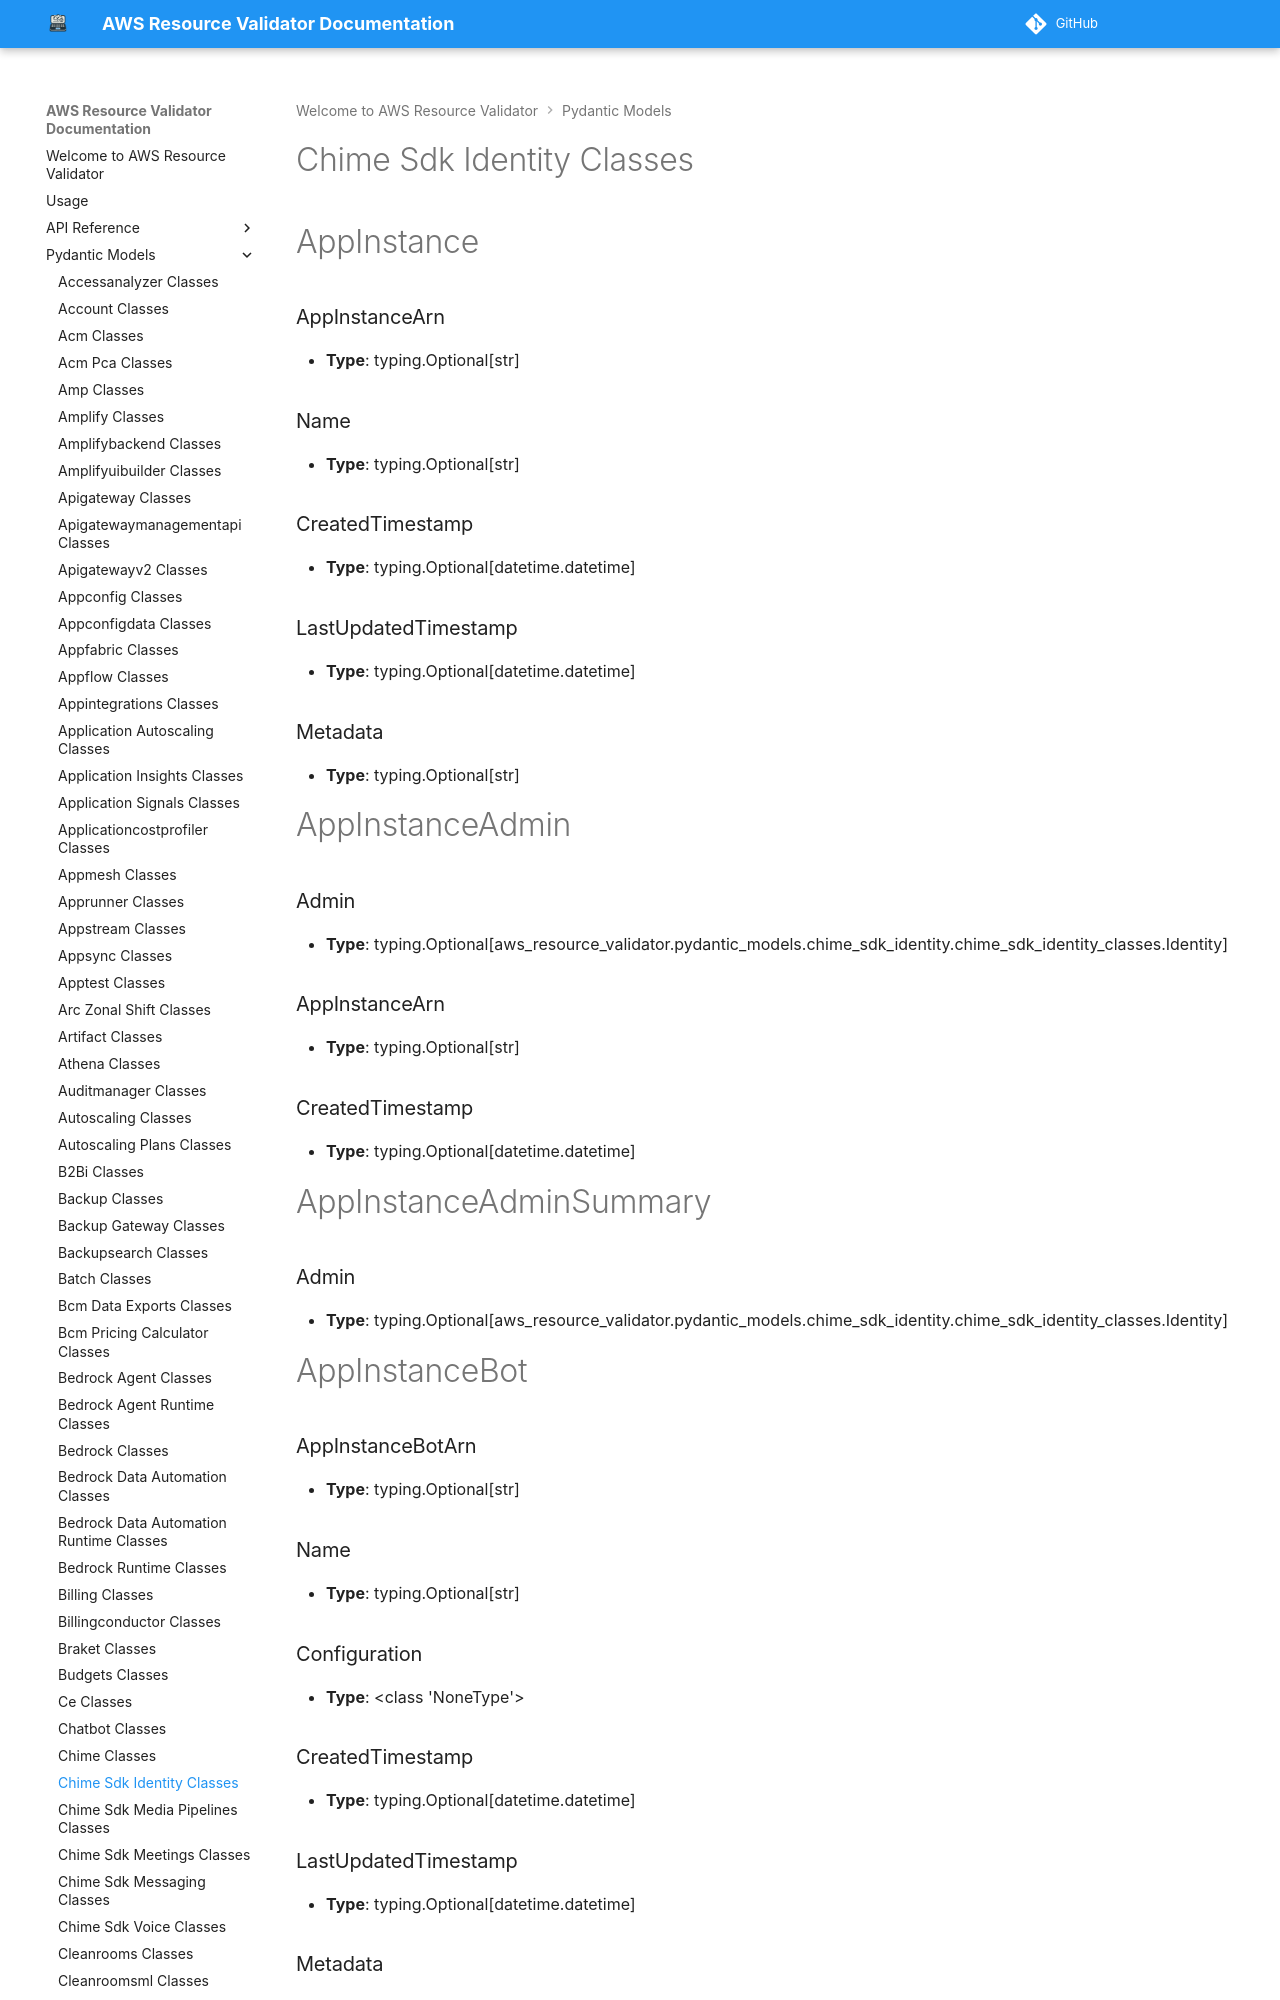

repository: CoreOxide/aws_resource_validator · page: pydantic_models/chime_sdk_identity_classes/index.html · generator: mkdocs

# Chime Sdk Identity Classes

# AppInstance

### AppInstanceArn
- **Type**: typing.Optional[str]

### Name
- **Type**: typing.Optional[str]

### CreatedTimestamp
- **Type**: typing.Optional[datetime.datetime]

### LastUpdatedTimestamp
- **Type**: typing.Optional[datetime.datetime]

### Metadata
- **Type**: typing.Optional[str]


# AppInstanceAdmin

### Admin
- **Type**: typing.Optional[aws_resource_validator.pydantic_models.chime_sdk_identity.chime_sdk_identity_classes.Identity]

### AppInstanceArn
- **Type**: typing.Optional[str]

### CreatedTimestamp
- **Type**: typing.Optional[datetime.datetime]


# AppInstanceAdminSummary

### Admin
- **Type**: typing.Optional[aws_resource_validator.pydantic_models.chime_sdk_identity.chime_sdk_identity_classes.Identity]


# AppInstanceBot

### AppInstanceBotArn
- **Type**: typing.Optional[str]

### Name
- **Type**: typing.Optional[str]

### Configuration
- **Type**: <class 'NoneType'>

### CreatedTimestamp
- **Type**: typing.Optional[datetime.datetime]

### LastUpdatedTimestamp
- **Type**: typing.Optional[datetime.datetime]

### Metadata
- **Type**: typing.Optional[str]


# AppInstanceBotSummary

### AppInstanceBotArn
- **Type**: typing.Optional[str]
